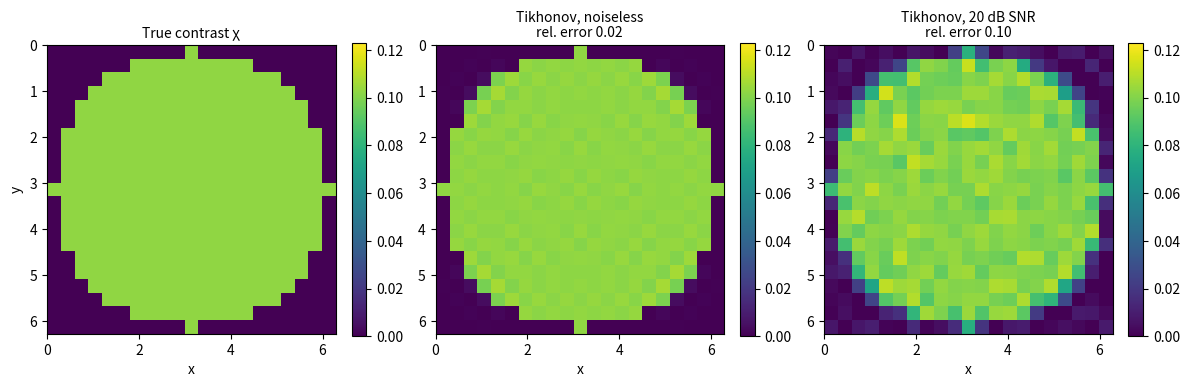

This chart was generated by the following Python code:
"""Python port of Wavefield_codes_v5.m: linearised (Born) inverse scattering.

A weakly scattering disc (k_obj = 1.05 k_b) is probed by 8 line sources at 9
frequencies (k_b = 1 ... 5) and measured by 150 receivers on a circle. Under the
Born approximation the scattered field is linear in the contrast chi:

    u_sc(rho_r) = k^2 h^2 * sum_n G(rho_r, rho_n) u_inc(rho_n) chi_n,
    G(r) = -(j/4) H0^(2)(k r)  (2-D Helmholtz Green's function)

and chi is recovered with Tikhonov regularisation.

Usage:  python wavefield_born.py [--save figures/born_reconstruction.png]
"""
import argparse
import os

import matplotlib.pyplot as plt
import numpy as np
from scipy.special import hankel2


def green(k, r):
    return -0.25j * hankel2(0, k * r)


def main():
    ap = argparse.ArgumentParser()
    ap.add_argument("--save", default=None)
    ap.add_argument("--snr-db", type=float, default=20.0)
    ap.add_argument("--seed", type=int, default=0)
    args = ap.parse_args()
    rng = np.random.default_rng(args.seed)

    # Geometry (same values as the MATLAB script)
    k_vec = np.arange(1, 5.01, 0.5)
    kb = 1.0
    lam0 = 2 * np.pi / kb
    h = lam0 / 20
    coords = np.arange(0, lam0 + h / 2, h)
    XD, YD = np.meshgrid(coords, coords)
    X, Y = XD.ravel(), YD.ravel()
    cx = cy = lam0 / 2

    k_obj = np.where(np.hypot(XD - cx, YD - cy) <= lam0 / 2, 1.05, 1.0)
    chi = (k_obj / kb) ** 2 - 1
    x_true = chi.ravel()

    th_s = np.linspace(0, 2 * np.pi, 8, endpoint=False)
    src = np.c_[cx + 6 * lam0 * np.cos(th_s), cy + 6 * lam0 * np.sin(th_s)]
    th_r = np.linspace(0, 2 * np.pi, 150, endpoint=False)
    rec = np.c_[cx + 3 * lam0 * np.cos(th_r), cy + 3 * lam0 * np.sin(th_r)]

    # System matrix: one block of rows per (source, frequency)
    d_rn = np.hypot(rec[:, 0:1] - X[None, :], rec[:, 1:2] - Y[None, :])
    blocks = []
    for s in src:
        d_inc = np.hypot(X - s[0], Y - s[1])
        for k in k_vec:
            blocks.append(k ** 2 * green(k, d_rn) * green(k, d_inc)[None, :] * h ** 2)
    A = np.vstack(blocks)
    u = A @ x_true

    p_sig = np.linalg.norm(u) ** 2 / u.size
    p_noise = p_sig / 10 ** (args.snr_db / 10)
    u_noisy = u + np.sqrt(p_noise / 2) * (rng.standard_normal(u.size) + 1j * rng.standard_normal(u.size))

    s1 = np.linalg.svd(A, compute_uv=False)[0]
    AhA, I = A.conj().T @ A, np.eye(A.shape[1])

    def tikhonov(data, alpha):
        return np.linalg.solve(AhA + alpha * s1 ** 2 * I, A.conj().T @ data).real.reshape(chi.shape)

    rec_clean = tikhonov(u, 1e-5)
    rec_noisy = tikhonov(u_noisy, 1e-2)
    err = lambda r: np.linalg.norm(r - chi) / np.linalg.norm(chi)
    print(f"A: {A.shape[0]} x {A.shape[1]}")
    print(f"relative error, noiseless (alpha=1e-5): {err(rec_clean):.4f}")
    print(f"relative error, {args.snr_db:.0f} dB SNR (alpha=1e-2): {err(rec_noisy):.4f}")

    fig, axes = plt.subplots(1, 3, figsize=(12, 3.8))
    vmax = chi.max()
    for ax, img, title in zip(
        axes,
        [chi, rec_clean, rec_noisy],
        ["True contrast χ", f"Tikhonov, noiseless\nrel. error {err(rec_clean):.2f}",
         f"Tikhonov, {args.snr_db:.0f} dB SNR\nrel. error {err(rec_noisy):.2f}"],
    ):
        im = ax.imshow(img, extent=[coords[0], coords[-1], coords[-1], coords[0]], vmin=0, vmax=vmax * 1.2)
        ax.set_title(title, fontsize=10)
        ax.set_xlabel("x")
        fig.colorbar(im, ax=ax, fraction=0.046)
    axes[0].set_ylabel("y")
    fig.tight_layout()
    if args.save:
        os.makedirs(os.path.dirname(args.save) or ".", exist_ok=True)
        fig.savefig(args.save, dpi=130)
    else:
        plt.show()


if __name__ == "__main__":
    main()
